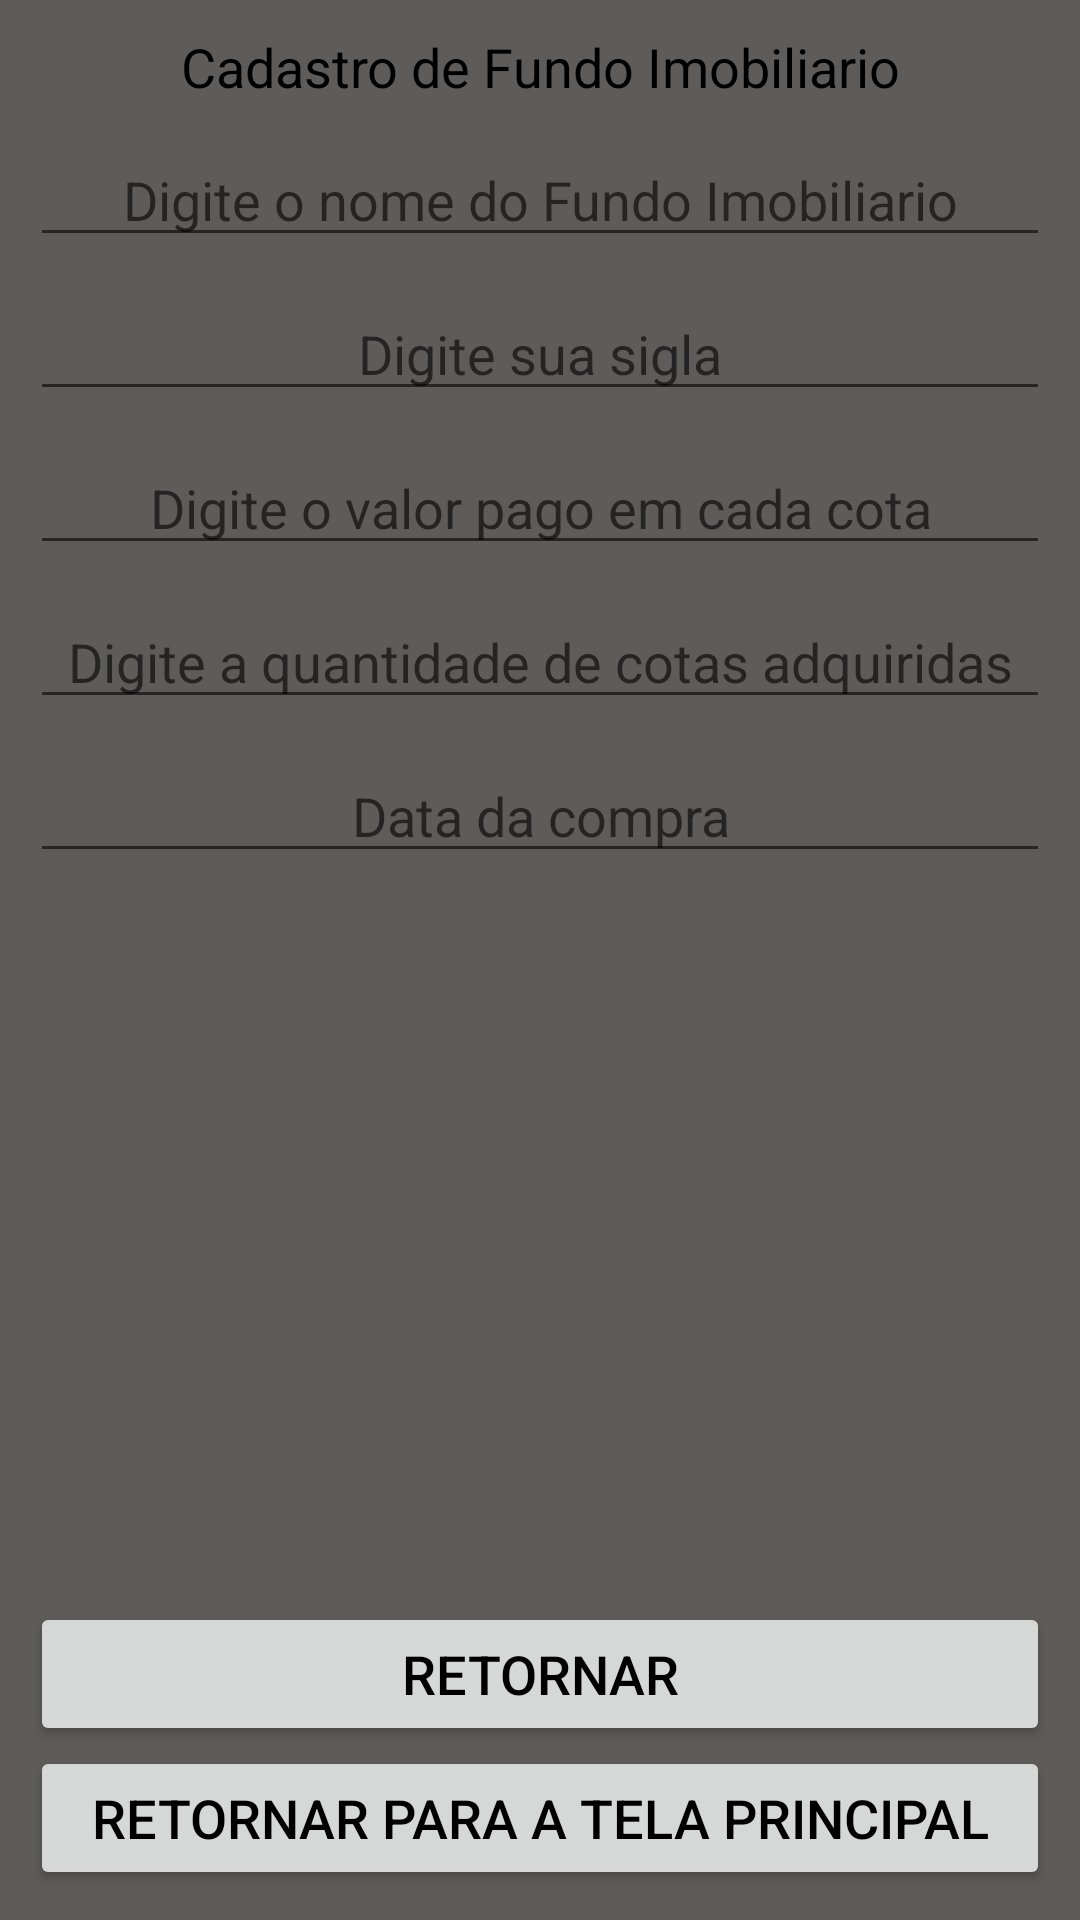

Layout XML and referenced resources for this Android screen:
<!-- AndroidManifest.xml: application theme Theme.CalculadoraDeInvestimento -->
<!-- res/layout/fundo_imobiliario.xml -->
<?xml version="1.0" encoding="utf-8"?>
<androidx.appcompat.widget.LinearLayoutCompat xmlns:android="http://schemas.android.com/apk/res/android"
    xmlns:app="http://schemas.android.com/apk/res-auto"
    xmlns:tools="http://schemas.android.com/tools"
    android:layout_width="match_parent"
    android:layout_height="match_parent"
    tools:context=".FundoImobiliario"
    android:background="@color/cinza">
    <LinearLayout
        android:layout_width="match_parent"
        android:layout_height="match_parent"
        android:layout_margin="@dimen/margen"
        android:orientation="vertical"
        >
        <LinearLayout
            android:layout_width="match_parent"
            android:layout_height="wrap_content"
            android:orientation="vertical">
            <TextView
                android:layout_width="match_parent"
                android:layout_height="wrap_content"
                android:textSize="@dimen/pequeno"
                android:textColor="@color/black"
                android:textStyle="normal"
                android:text="Cadastro de Fundo Imobiliario"
                android:gravity="center"
                android:layout_marginBottom="@dimen/margen"
                />
            <EditText
                android:id="@+id/txtNomedoFundo"
                android:layout_width="match_parent"
                android:layout_height="wrap_content"
                android:textStyle="normal"
                android:textColor="@color/black"
                android:textSize="@dimen/pequeno"
                android:hint="Digite o nome do Fundo Imobiliario"
                android:gravity="center"
                android:layout_marginBottom="@dimen/margen"
                android:inputType="text"
                />
            <EditText
                android:id="@+id/txtSigradofundo"
                android:layout_width="match_parent"
                android:layout_height="wrap_content"
                android:textStyle="normal"
                android:textColor="@color/black"
                android:textSize="@dimen/pequeno"
                android:hint="Digite sua sigla"
                android:gravity="center"
                android:layout_marginBottom="@dimen/margen"
                android:inputType="text"
                />
            <EditText
                android:id="@+id/txtValorpagoemcadacota"
                android:layout_width="match_parent"
                android:layout_height="wrap_content"
                android:textSize="@dimen/pequeno"
                android:textColor="@color/black"
                android:textStyle="normal"
                android:hint="Digite o valor pago em cada cota"
                android:gravity="center"
                android:layout_marginBottom="@dimen/margen"
                android:inputType="numberDecimal"
                />
            <EditText
                android:id="@+id/txtQuantidadedecotascomprados"
                android:layout_width="match_parent"
                android:layout_height="wrap_content"
                android:textStyle="normal"
                android:textColor="@color/black"
                android:textSize="@dimen/pequeno"
                android:hint="Digite a quantidade de cotas adquiridas"
                android:gravity="center"
                android:layout_marginBottom="@dimen/margen"
                android:inputType="number"
                />
            <EditText
                android:id="@+id/txtDatadacompra"
                android:layout_width="match_parent"
                android:layout_height="wrap_content"
                android:textSize="@dimen/pequeno"
                android:textColor="@color/black"
                android:textStyle="normal"
                android:hint="Data da compra"
                android:gravity="center"
                android:inputType="date"
                />


        </LinearLayout>
        <LinearLayout
            android:layout_width="match_parent"
            android:layout_height="match_parent"
            android:orientation="vertical"
            android:gravity="bottom"
            >
            <Button
                android:id="@+id/btnRetornar"
                android:layout_width="match_parent"
                android:layout_height="wrap_content"
                android:gravity="center"
                android:textStyle="normal"
                android:textColor="@color/black"
                android:textSize="@dimen/pequeno"
                android:text="@string/Retornar"
                />
            <Button
                android:id="@+id/btnTelaPrincipal"
                android:layout_width="match_parent"
                android:layout_height="wrap_content"
                android:gravity="center"
                android:textStyle="normal"
                android:textColor="@color/black"
                android:textSize="@dimen/pequeno"
                android:text="@string/RetornarTelaPrincipal"
                />
        </LinearLayout>
    </LinearLayout>

</androidx.appcompat.widget.LinearLayoutCompat>
<!-- resources referenced by this layout -->
<resources>
  <color name="black">#FF000000</color>
  <color name="cinza">#5E5B5B</color>
  <dimen name="margen">10sp</dimen>
  <dimen name="pequeno">18sp</dimen>
  <string name="Retornar">Retornar</string>
  <string name="RetornarTelaPrincipal">Retornar para a tela principal</string>
  <style name="Theme.CalculadoraDeInvestimento" parent="Theme.MaterialComponents.DayNight.DarkActionBar">
          
          <item name="colorPrimary">@color/purple_500</item>
          <item name="colorPrimaryVariant">@color/purple_700</item>
          <item name="colorOnPrimary">@color/white</item>
          
          <item name="colorSecondary">@color/teal_200</item>
          <item name="colorSecondaryVariant">@color/teal_700</item>
          <item name="colorOnSecondary">@color/black</item>
          
          <item name="android:statusBarColor">?attr/colorPrimaryVariant</item>
          
      </style>
  <color name="purple_500">#FF6200EE</color>
  <color name="purple_700">#FF3700B3</color>
  <color name="white">#FFFFFFFF</color>
  <color name="teal_200">#FF03DAC5</color>
  <color name="teal_700">#FF018786</color>
</resources>
